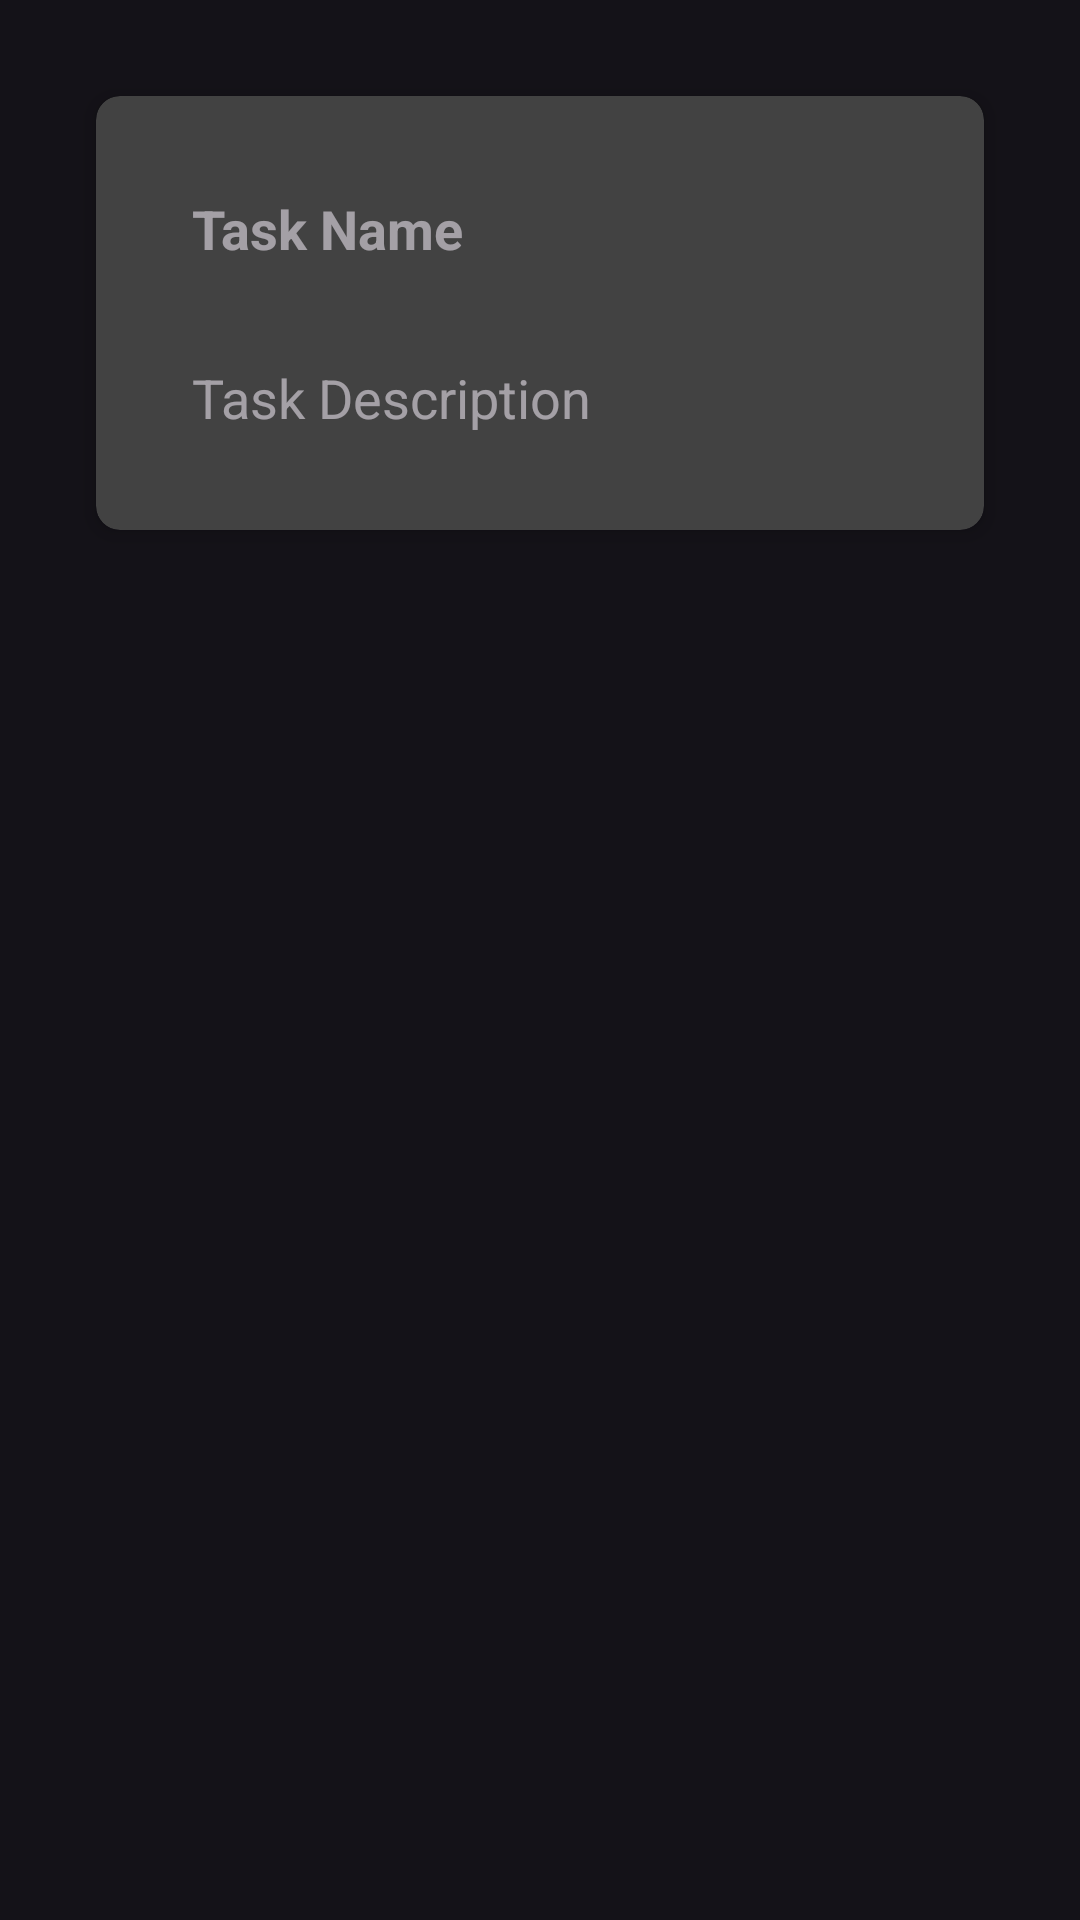

Reconstruct the res/layout file that produces this screen, plus the resources it refers to.
<!-- AndroidManifest.xml: application theme Theme.SMDAssignment2 -->
<!-- res/layout/activity_task_details.xml -->
<androidx.constraintlayout.widget.ConstraintLayout
    xmlns:android="http://schemas.android.com/apk/res/android"
    xmlns:app="http://schemas.android.com/apk/res-auto"
    android:layout_width="match_parent"
    android:layout_height="match_parent"
    android:padding="@dimen/padding">

    
    <androidx.cardview.widget.CardView
        android:layout_width="0dp"
        android:layout_height="wrap_content"
        android:layout_margin="@dimen/margin"
        app:cardCornerRadius="8dp"
        app:cardElevation="4dp"
        app:layout_constraintTop_toTopOf="parent"
        app:layout_constraintStart_toStartOf="parent"
        app:layout_constraintEnd_toEndOf="parent">

        <LinearLayout
            android:layout_width="match_parent"
            android:layout_height="wrap_content"
            android:orientation="vertical"
            android:padding="@dimen/padding">

            
            <TextView
                android:id="@+id/tvNameText"
                android:layout_width="match_parent"
                android:layout_height="wrap_content"
                android:padding="@dimen/padding"
                android:textColor="@color/black"
                android:textStyle="bold"
                android:textSize="@dimen/textSize"
                android:hint="Task Name"/>

            
            <TextView
                android:id="@+id/tvDescriptionText"
                android:layout_width="match_parent"
                android:layout_height="wrap_content"
                android:padding="@dimen/padding"
                android:textColor="@color/black"
                android:textSize="@dimen/textSize"
                android:hint="Task Description"/>

        </LinearLayout>
    </androidx.cardview.widget.CardView>
</androidx.constraintlayout.widget.ConstraintLayout>
<!-- resources referenced by this layout -->
<resources>
  <color name="black">#FF000000</color>
  <dimen name="margin">16dp</dimen>
  <dimen name="padding">16dp</dimen>
  <dimen name="textSize">18sp</dimen>
  <style name="Theme.SMDAssignment2" parent="Base.Theme.SMDAssignment2" />
  <style name="Base.Theme.SMDAssignment2" parent="Theme.Material3.Dark.NoActionBar">
          
          
      </style>
</resources>
